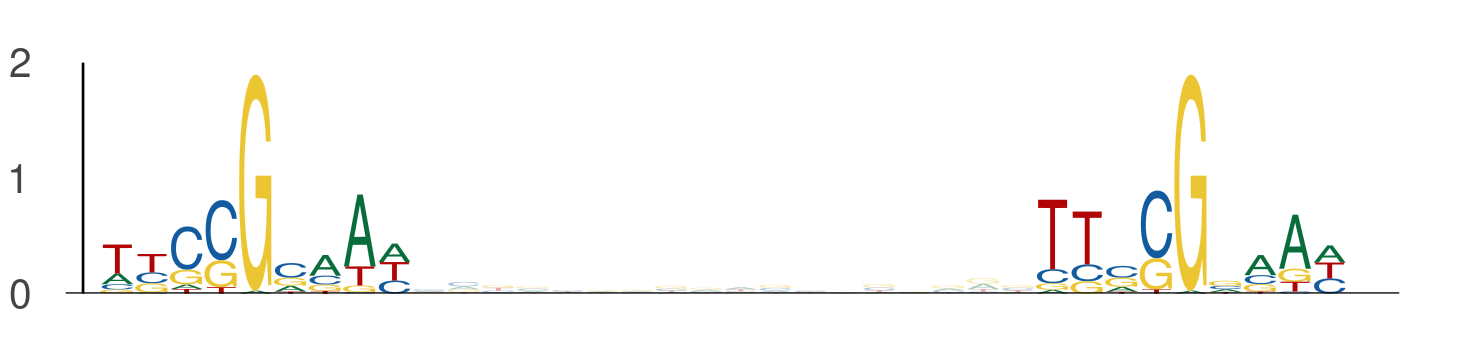

The data file committed next to this chart (first rows):
seq_index, start_position, end_position, is_reversed_complement
1265, 106, 115, 0
1265, 133, 142, 0
1273, 26, 35, 0
1273, 53, 62, 0
4325, 113, 122, 0
4325, 140, 149, 0
4146, 16, 25, 0
4146, 43, 52, 0
4061, 10, 19, 0
4061, 37, 46, 0
390, 102, 111, 0
390, 129, 138, 0
4849, 96, 105, 0
4849, 123, 132, 0
5215, 27, 36, 0
5215, 54, 63, 0
2286, 72, 81, 0
2286, 99, 108, 0
321, 102, 111, 0
321, 129, 138, 0
5932, 36, 45, 0
5932, 63, 72, 0
5932, 43, 52, 0
5932, 70, 79, 0
1009, 9, 18, 0
1009, 36, 45, 0
4831, 71, 80, 0
4831, 98, 107, 0
5926, 100, 109, 0
5926, 127, 136, 0
3039, 29, 38, 0
3039, 56, 65, 0
3039, 87, 96, 0
3039, 114, 123, 0
5106, 60, 69, 0
5106, 87, 96, 0
271, 98, 107, 0
271, 125, 134, 0
4251, 59, 68, 0
4251, 86, 95, 0
4462, 109, 118, 0
4462, 136, 145, 0
4406, 13, 22, 0
4406, 40, 49, 0
5203, 86, 95, 0
5203, 113, 122, 0
171, 60, 69, 0
171, 87, 96, 0
4556, 71, 80, 0
4556, 98, 107, 0
3460, 29, 38, 0
3460, 56, 65, 0
3252, 26, 35, 0
3252, 53, 62, 0
1006, 65, 74, 0
1006, 92, 101, 0
2152, 103, 112, 0
2152, 130, 139, 0
5514, 41, 50, 0
5514, 68, 77, 0
... 86 more rows
